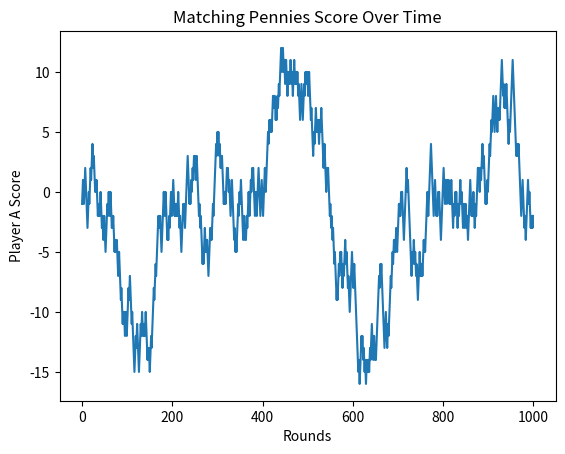

The script that saved this image:
import numpy as np
import matplotlib
import matplotlib.pyplot as plt
import random





# Payoff matrices
A = np.array([[1, -1],
              [-1, 1]])

B = -A  # zero-sum game

strategies = ['H', 'T']


# Check pure Nash equilibrium
nash = []
for i in range(2):
    for j in range(2):
        if i == np.argmax(A[:, j]) and j == np.argmax(B[i, :]):
            nash.append((i, j))


print("Pure Nash Equilibria:", nash)


rounds = 1000
A_score = 0

scores = []  # store progression


for _ in range(rounds):
    A_choice = random.choice([0, 1])
    B_choice = random.choice([0, 1])

    if A_choice == B_choice:
        A_score += 1
    else:
        A_score -= 1

    scores.append(A_score)  # track every step


plt.plot(scores)
plt.title("Matching Pennies Score Over Time")
plt.xlabel("Rounds")
plt.ylabel("Player A Score")
plt.show(block=True)


#to avoid matplot


#Matching Pennies - Strategic Analysis

# import random

# strategies = ['H', 'T']

# #Payoff matrix
# payoff = {
#     ('H', 'H'): (1, -1),
#     ('H', 'T'): (-1, 1),
#     ('T', 'H'): (-1, 1),
#     ('T', 'T'): (1, -1)
# }

# #Check pure Nash Equilibrium
# def is_nash(s1, s2):
#     # Best response check
#     A_payoffs = [payoff[(a, s2)][0] for a in strategies]
#     B_payoffs = [payoff[(s1, b)][1] for b in strategies]

#     return (payoff[(s1, s2)][0] == max(A_payoffs) and
#             payoff[(s1, s2)][1] == max(B_payoffs))

# pure_nash = [(s1, s2) for s1 in strategies for s2 in strategies if is_nash(s1, s2)]

# print("Pure Nash Equilibria:", pure_nash)

# #Mixed strategy simulation
# rounds = 1000
# A_score, B_score = 0, 0

# for _ in range(rounds):
#     A = random.choice(strategies)
#     B = random.choice(strategies)

#     p = payoff[(A, B)]
#     A_score += p[0]
#     B_score += p[1]

# print("\nAfter repeated play:")
# print("Player A score:", A_score)
# print("Player B score:", B_score)

# print("\nConclusion: Optimal strategy is to randomize (50% H, 50% T)")
